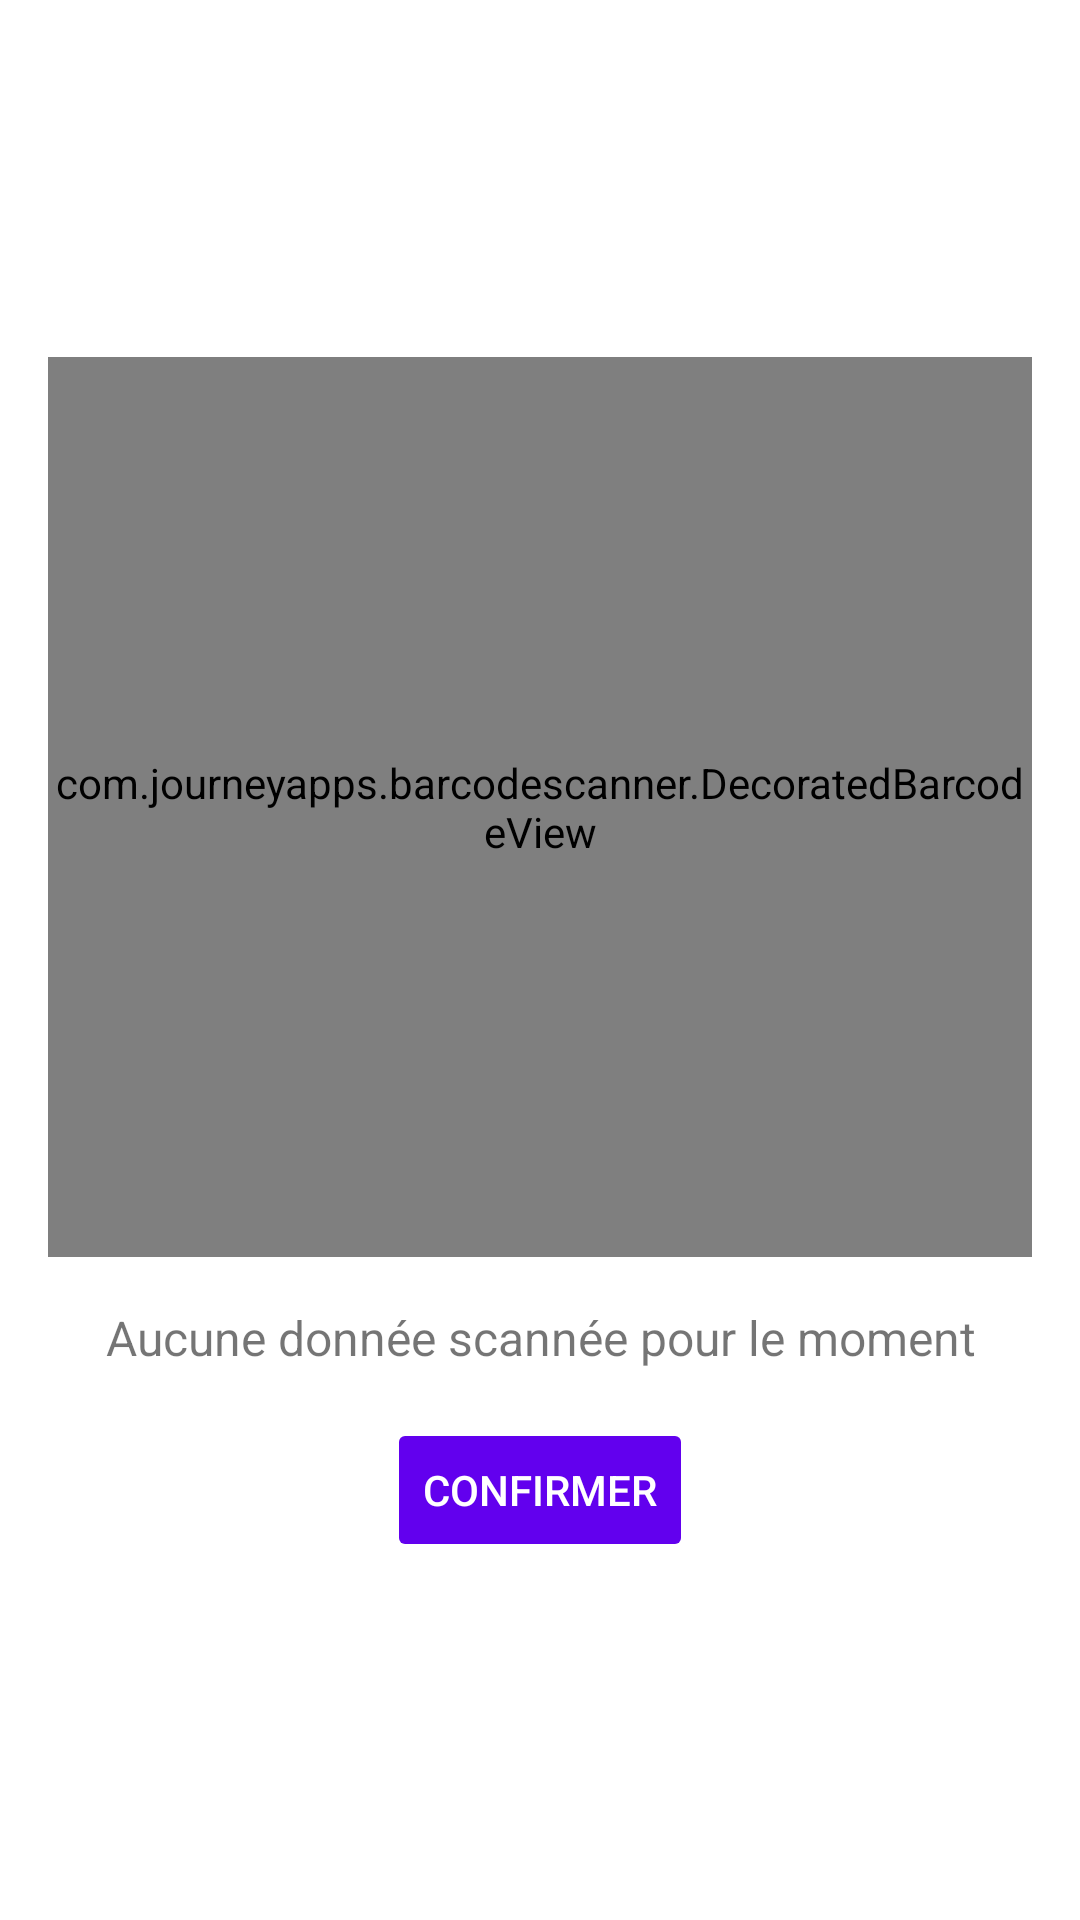

Write the Android layout XML for this screen, with the resource values it uses.
<!-- AndroidManifest.xml: application theme Theme.MyScanner -->
<!-- res/layout/activity_end_deployment.xml -->
<?xml version="1.0" encoding="utf-8"?>
<LinearLayout xmlns:android="http://schemas.android.com/apk/res/android"
    android:layout_width="match_parent"
    android:layout_height="match_parent"
    android:orientation="vertical"
    android:padding="16dp"
    android:gravity="center">

    
    <com.journeyapps.barcodescanner.DecoratedBarcodeView
        android:id="@+id/end_deployment_barcode_scanner"
        android:layout_width="match_parent"
        android:layout_height="300dp"
        android:layout_marginBottom="16dp"
        android:background="#e0e0e0"/>

    
    <TextView
        android:id="@+id/text_scanned_data"
        android:layout_width="match_parent"
        android:layout_height="wrap_content"
        android:text="Aucune donnée scannée pour le moment"
        android:textSize="16sp"
        android:gravity="center"
        android:layout_marginBottom="16dp" />

    
    <Button
        android:id="@+id/button_confirm"
        android:layout_width="wrap_content"
        android:layout_height="wrap_content"
        android:text="Confirmer"
        android:enabled="false"
        android:backgroundTint="#6200EE"
        android:textColor="#FFFFFF"
        android:padding="12dp"/>
</LinearLayout>
<!-- resources referenced by this layout -->
<resources>
  <style name="Theme.MyScanner" parent="Theme.AppCompat.Light.DarkActionBar">
          
          <item name="colorPrimary">@color/purple_500</item>
          <item name="colorPrimaryDark">@color/purple_700</item>
          <item name="colorAccent">@color/teal_200</item>
          <item name="android:windowBackground">@color/white</item>
      </style>
  <color name="purple_500">#6200EE</color>
  <color name="purple_700">#3700B3</color>
  <color name="teal_200">#03DAC5</color>
  <color name="white">#FFFFFF</color>
</resources>
